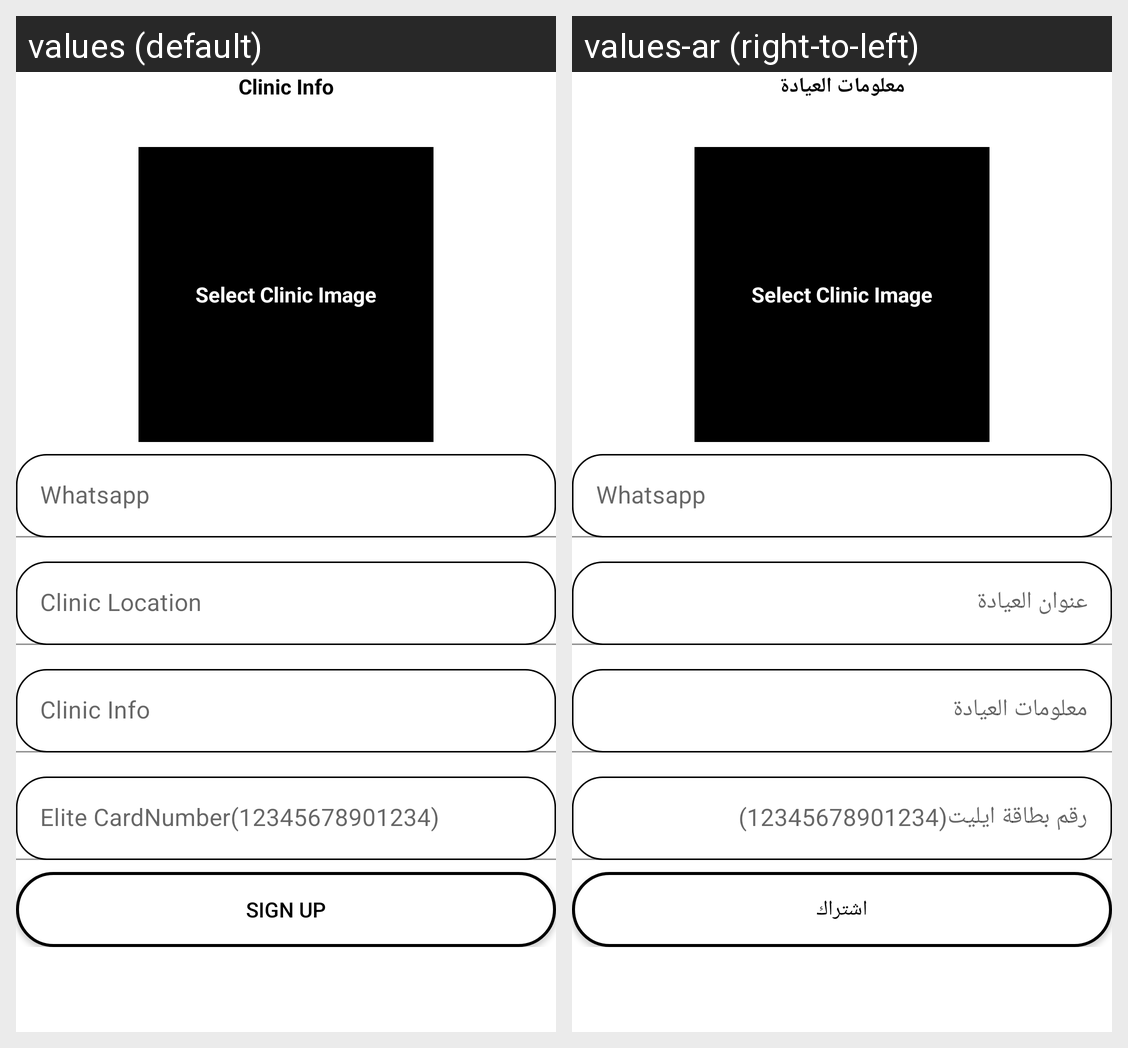

The same Android screen rendered under two of its app's locales, left to right. List the strings drawn on it with the default value and each locale's translation.
Android screen res/layout/activity_signup_clinic.xml rendered under 2 locales, left to right: values (default), values-ar (right-to-left). Device: Nexus 5 (rendered at 1080×1920; each locale shown at half size, 540×960, under a caption strip naming it); theme Theme.Proderma.
Strings drawn on this screen, with the default value and each locale's value (text and hints the layout hard-codes, and strings that could not be matched under every locale, appear in the picture but are not listed):

login_clinic_info
  values: Clinic Info
  values-ar: معلومات العيادة

login_signup
  values: Sign Up
  values-ar: اشتراك
